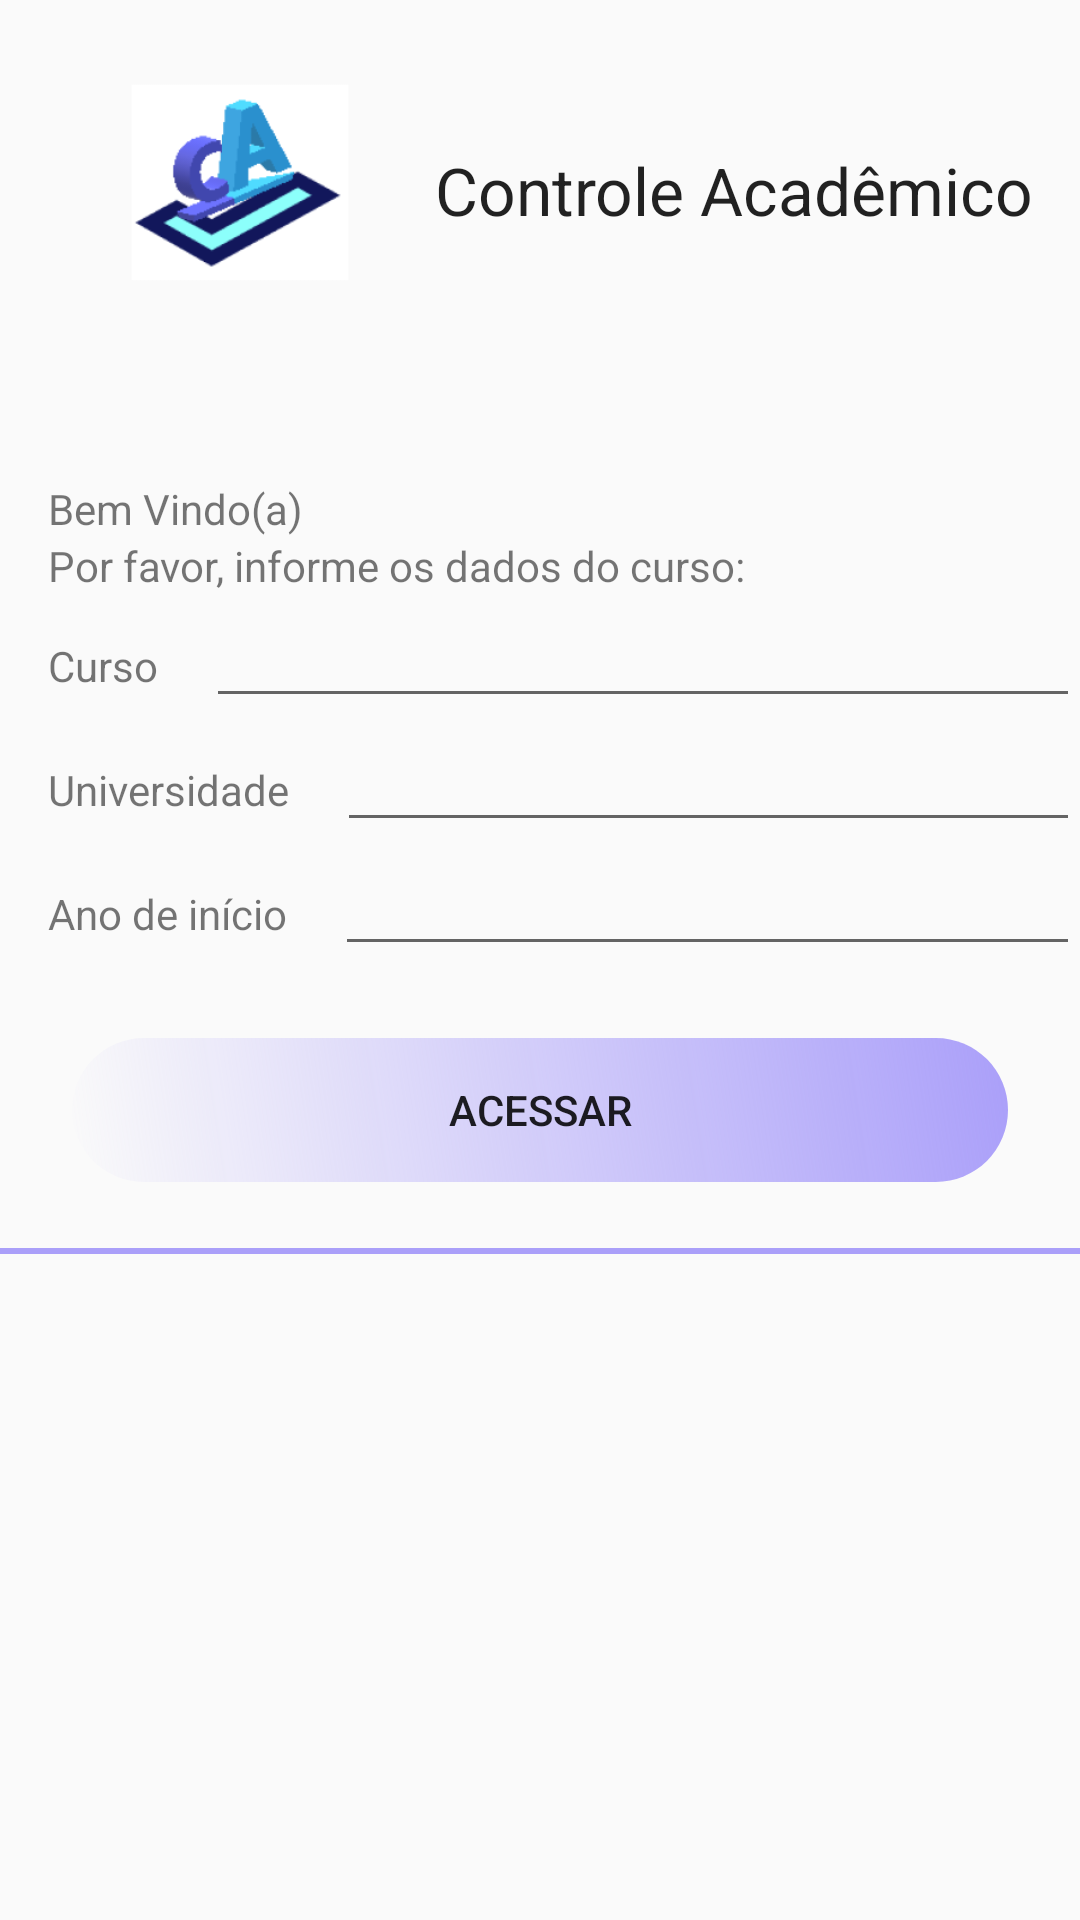

The Android layout XML behind this screen, and the referenced resources:
<!-- AndroidManifest.xml: application theme AppTheme -->
<!-- res/layout/tela_cadastro_curso.xml -->
<?xml version="1.0" encoding="utf-8"?>

<ScrollView
    xmlns:android="http://schemas.android.com/apk/res/android"
    xmlns:tools="http://schemas.android.com/tools"
    android:layout_width="match_parent"
    android:layout_height="match_parent"
    android:orientation="vertical">
<LinearLayout
    android:layout_width="match_parent"
    android:layout_height="match_parent"
    android:background="?attr/actionModeBackground"
    android:orientation="vertical"
    android:fadeScrollbars="true">

    <LinearLayout
        android:layout_width="wrap_content"
        android:layout_height="wrap_content"
        android:orientation="horizontal"
        android:layout_gravity="center">

        <ImageView
            style="@style/ThemeOverlay.FirebaseIcon"
            android:id="@+id/appIcon"
            android:layout_width="130dp"
            android:layout_height="122dp"
            android:contentDescription="Imagem app"
            android:src="@mipmap/logo_app_foreground"
            android:layout_weight="1"
            android:foreground="@android:color/transparent"
            android:layout_gravity="left" />

        <TextView
            android:layout_width="0dp"
            android:layout_weight="4"
            android:layout_height="wrap_content"
            android:layout_gravity="center"
            android:elegantTextHeight="true"
            android:shadowColor="@color/colorPrimaryDark"
            android:text="Controle Acadêmico"
            android:textAppearance="@style/TextAppearance.AppCompat.Large"
            android:layout_marginBottom="16dp"
            android:textColor="@color/common_google_signin_btn_text_dark_focused"/>


    </LinearLayout>

    <TextView
        android:id="@+id/tvMSGBemVindo"
        android:layout_width="match_parent"
        android:layout_height="wrap_content"
        android:text="Bem Vindo(a)"
        android:layout_marginHorizontal="@dimen/activity_horizontal_margin"/>

    <TextView
        android:id="@+id/tvMSGComplementar"
        android:layout_width="match_parent"
        android:layout_height="wrap_content"
        android:text="Por favor, informe os dados do curso:"
        android:layout_marginHorizontal="@dimen/activity_horizontal_margin"/>


    <LinearLayout
        android:layout_width="match_parent"
        android:layout_height="wrap_content"
        android:orientation="horizontal">

        <TextView
            android:layout_width="wrap_content"
            android:layout_height="wrap_content"
            android:text="Curso"
            android:layout_marginHorizontal="@dimen/activity_horizontal_margin"/>

        <EditText
            android:id="@+id/etNomeCurso"
            android:layout_width="match_parent"
            android:layout_height="wrap_content" />
    </LinearLayout>

    <LinearLayout
        android:layout_width="match_parent"
        android:layout_height="wrap_content"
        android:orientation="horizontal">

        <TextView
            android:layout_width="wrap_content"
            android:layout_height="wrap_content"
            android:text="Universidade"
            android:layout_marginHorizontal="@dimen/activity_horizontal_margin"/>

        <EditText
            android:id="@+id/etUniversidade"
            android:layout_width="match_parent"
            android:layout_height="wrap_content" />
    </LinearLayout>

    <LinearLayout
        android:layout_width="match_parent"
        android:layout_height="wrap_content"
        android:orientation="horizontal">

        <TextView
            android:layout_width="wrap_content"
            android:layout_height="wrap_content"
            android:text="Ano de início"
            android:layout_marginHorizontal="@dimen/activity_horizontal_margin"/>

        <EditText
            android:id="@+id/etAnoInicio"
            android:layout_width="match_parent"
            android:layout_height="wrap_content" />
    </LinearLayout>


    <Button
        android:layout_width="match_parent"
        android:layout_height="wrap_content"
        android:text="Acessar"
        android:id="@+id/btAcessar"
        android:background="@drawable/shape_botoes"
        android:layout_margin="@dimen/icon_bottom_margin"
        tools:targetApi="lollipop" />
</LinearLayout>
</ScrollView>
<!-- resources referenced by this layout -->
<resources>
  <color name="colorPrimaryDark">#000757</color>
  <dimen name="activity_horizontal_margin">16dp</dimen>
  <dimen name="icon_bottom_margin">24dp</dimen>
  <!-- drawable shape_botoes (drawable) -->
  <shape xmlns:android="http://schemas.android.com/apk/res/android"
      android:shape="rectangle">
  
  
      <gradient
          android:color="@color/colorAccent"
          android:endColor="@color/colorAccent"
          android:angle="45"/>
      <padding android:left="6dp"
          android:top="6dp"
          android:right="6dp"
          android:bottom="6dp" />
      <corners android:radius="40dp" />
  
  </shape>
  <!-- mipmap logo_app_foreground: png bitmap (mipmap-hdpi, 5273 bytes) -->
  <style name="ThemeOverlay.FirebaseIcon" parent="AppTheme">
          <item name="android:layout_marginTop">@dimen/icon_top_margin</item>
          <item name="android:layout_marginBottom">@dimen/icon_bottom_margin</item>
      </style>
  <style name="AppTheme" parent="Theme.AppCompat.Light.DarkActionBar">
          
          <item name="colorPrimary">@color/colorPrimary</item>
          <item name="colorPrimaryDark">@color/colorPrimaryDark</item>
          <item name="colorAccent">@color/colorAccent</item>
      </style>
  <color name="colorAccent">#AA9FF9</color>
  <dimen name="icon_top_margin">14dp</dimen>
  <color name="colorPrimary">#039BE5</color>
</resources>
